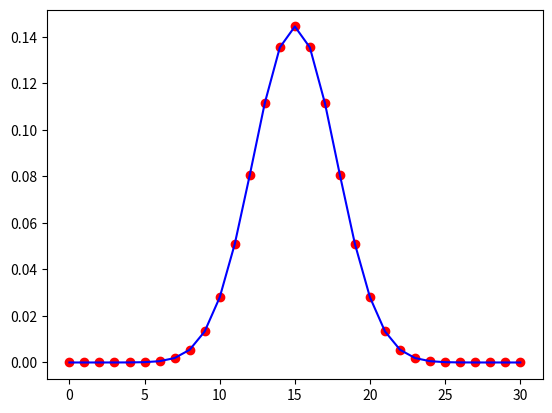
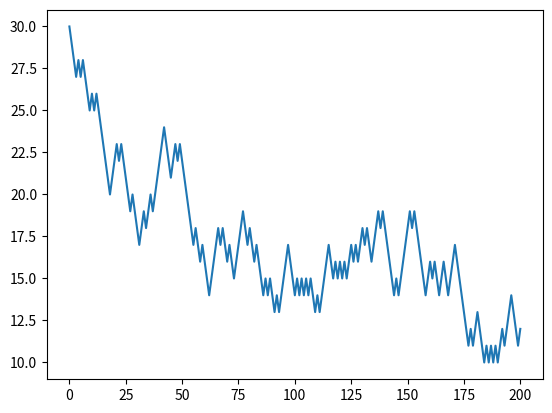
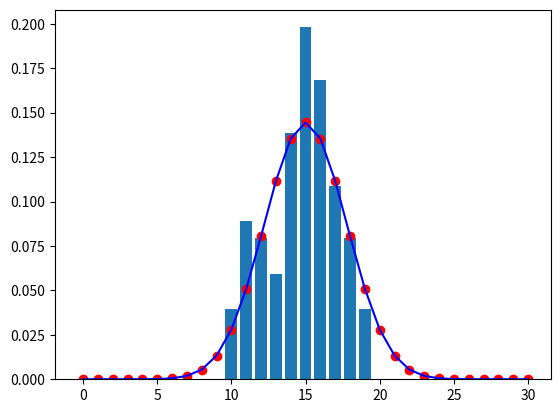
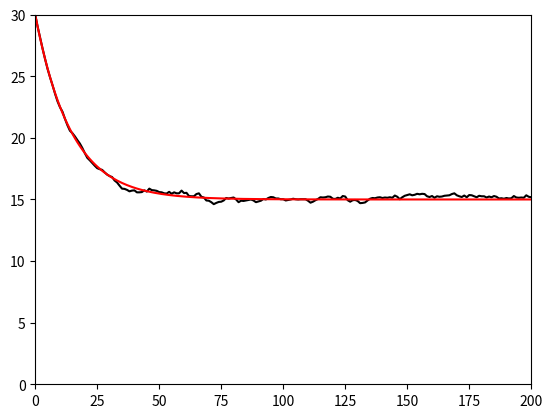

The matplotlib source for these figures, in order:
import matplotlib.pyplot as plt
import numpy as np
from scipy.special import  factorial 


N = 30 # 10 particulas

# 0 <= N1 <= N sao N+1 estados
# a matrix Pi de probs é N+1 x N+1
# Pi(i,j) prob de transitar de i para j


Pi = np.zeros((N+1,N+1))
print(Pi)

# Precorrer todos os estados
for N1 in range(N + 1):
    # Número de partículas no estado j
    # estados finais possíveis
    i1 = N1 + 1
    i2 = N1 - 1
    
    if i1 < N + 1:
        Pi[i1, N1] = 1 - N1 / N
    
    if i2 >= 0:
        Pi[i2, N1] = N1 / N

print(Pi)

####################################
# b)

D, V = np.linalg.eig(Pi)

idx_vp1 = np.where(D == max(D))[0][0]

ps1 = V[:, idx_vp1] / np.sum(V[:, idx_vp1])

n1 = np.arange(0, N + 1)
pst = factorial(N) / (factorial(N - n1) * factorial(n1)) * 2**(-N)

plt.figure(1)
plt.plot(n1, ps1, 'or', n1, pst, '-b')

####################################

# npassos=1000
# N1=np.zeros(npassos+1)
# N1_med=np.zeros(npassos+1)
# N1[0]=N

# for t in range(npassos):
#     w1=1-N1[t]/N # prob subir
#     # w2 = N1/N # prob diminuir
#     if np.random.rand(1) <= w1:
#         N1[t+1]= N1[t]+1
#     else:
#         N1[t+1]= N1[t]-1

#     N1_med+=N1

# N1_med/=npassos


# plt.figure(2)
# plt.plot(np.arange(0, npassos + 1), N1)

# t_st = 100
# h, xh = np.histogram(N1[t_st:], np.arange(0, N + 1))
# h = h / np.sum(h)

# plt.figure(3)
# plt.plot(n1, ps1, 'or', n1, pst, '-b')
# plt.bar(xh[:-1], h)

####################################
N=30
npassos=200
nreal=100
N1_med=np.zeros(npassos+1)

for real in range(nreal):
    N1=np.zeros(npassos+1)
    N1[0]=N

    for t in range(npassos):
        w1=1-N1[t]/N # prob subir
        # w2 = N1/N # prob diminuir
        if np.random.rand(1) <= w1:
            N1[t+1]= N1[t]+1
        else:
            N1[t+1]= N1[t]-1

    N1_med+=N1

N1_med/=nreal

plt.figure(4)
plt.plot(np.arange(0, npassos + 1), N1)

t_st = 100
h, xh = np.histogram(N1[t_st:], np.arange(0, N + 1))
h = h / np.sum(h)

plt.figure(5)
plt.plot(n1, ps1, 'or', n1, pst, '-b')
plt.bar(xh[:-1], h)

plt.figure(6)
t=np.arange(0, npassos + 1)
N1_med_teorico=N/2+(N1[0]-N/2)*np.exp(-t*np.log(1/(1-2/N)))

plt.plot(t, N1_med, 'k-',t, N1_med_teorico, 'r-')
plt.xlim([0,npassos])
plt.ylim([0,N])


####################################

plt.show()